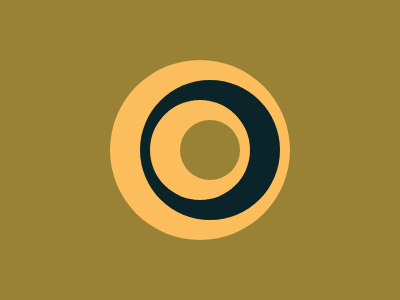

Give the HTML and CSS whose rendering is this image.

<div class="yellow">
  <div class="green">
    <div class="smyellow">
      <div class="light"></div>
    </div>
  </div>
</div>
<style>
  body {
    background: #998235;
  }
  div {
    position: absolute;
    border-radius: 50%;
  }
  .yellow {
    width: 180px;
    height: 180px;
    background: #fcbe5c;
    top: 60px;
    left: 110px;
    overflow: hidden;
  }
  .green {
    width: 140px;
    height: 140px;
    background: #0b2429;
    top: 20px;
    left: 30px;
    overflow: hidden;
  }
  .smyellow {
    width: 100px;
    height: 100px;
    background: #fcbe5c;
    top: 20px;
    left: 10px;
    overflow: hidden;
  }
  .light {
    width: 60px;
    height: 60px;
    background: #998235;
    top: 20px;
    left: 30px;
  }
</style>
